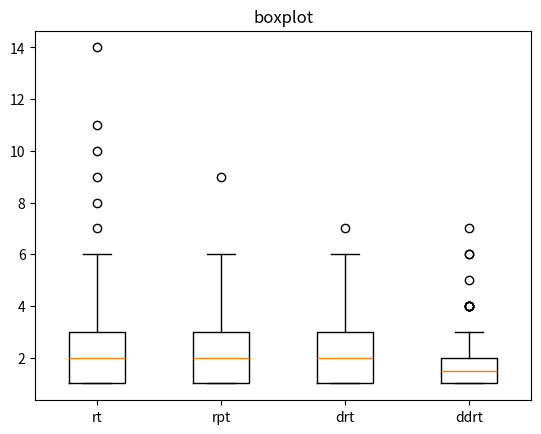

This chart was generated by the following Python code:
import matplotlib.pyplot as plt
import statistics

# 数据部分
data1 = [2, 1, 3, 1, 1, 1, 1, 4, 4, 1, 3, 3, 3, 1, 2, 2, 14, 4, 1, 3, 1, 1, 1, 1, 2, 1, 1, 4, 2, 4, 1, 7, 2, 2, 2, 5, 1, 4, 2, 2, 9, 2, 2, 4, 2, 3, 2, 6, 3, 3, 2, 2, 1, 2, 1, 1, 2, 1, 1, 4, 11, 2, 10, 1, 2, 1, 1, 2, 2, 1, 1, 8, 1, 3, 2, 1, 4, 1, 3, 3]   # 第一段数据
data2 = [6, 1, 2, 1, 1, 1, 3, 2, 2, 1, 1, 3, 1, 5, 3, 1, 1, 2, 1, 4, 3, 3, 6, 2, 1, 1, 2, 2, 3, 1, 1, 4, 1, 4, 1, 1, 2, 1, 1, 1, 2, 1, 1, 1, 1, 2, 3, 1, 1, 2, 2, 1, 4, 3, 2, 5, 1, 2, 2, 1, 1, 1, 1, 1, 5, 1, 1, 2, 3, 5, 5, 2, 1, 3, 9, 5, 1, 1, 2, 1]  # 第二段数据
data3 = [1, 3, 1, 2, 5, 1, 4, 2, 3, 2, 1, 3, 2, 1, 2, 1, 3, 1, 2, 3, 1, 3, 5, 5, 1, 1, 1, 1, 1, 2, 1, 5, 3, 1, 2, 2, 2, 1, 1, 1, 1, 4, 3, 2, 1, 2, 1, 1, 2, 1, 2, 1, 1, 5, 7, 5, 2, 2, 3, 1, 1, 3, 1, 3, 2, 1, 2, 2, 1, 1, 1, 1, 3, 2, 1, 3, 1, 1, 6, 3] # 第三段数据
data4 = [1, 7, 2, 3, 2, 1, 4, 1, 1, 1, 1, 2, 2, 1, 6, 1, 2, 2, 1, 2, 1, 1, 4, 2, 1, 4, 1, 1, 1, 3, 1, 1, 3, 5, 1, 1, 4, 3, 1, 4, 2, 1, 1, 4, 1, 1, 1, 2, 2, 2, 1, 1, 1, 2, 2, 3, 1, 1, 3, 2, 4, 2, 1, 1, 2, 1, 2, 2, 2, 1, 1, 1, 6, 2, 1, 3, 3, 1, 1, 1]  # 第四段数据

# 计算方差
variance1 = statistics.variance(data1)
variance2 = statistics.variance(data2)
variance3 = statistics.variance(data3)
variance4 = statistics.variance(data4)

# 打印方差值
print("Data1 Variance:", variance1)
print("Data2 Variance:", variance2)
print("Data3 Variance:", variance3)
print("Data4 Variance:", variance4)

mean1 = statistics.mean(data1)
mean2 = statistics.mean(data2)
mean3 = statistics.mean(data3)
mean4 = statistics.mean(data4)

# 打印平均值
print("Data1 Mean:", mean1)
print("Data2 Mean:", mean2)
print("Data3 Mean:", mean3)
print("Data4 Mean:", mean4)

# 创建箱线图
fig, ax = plt.subplots()
ax.boxplot([data1, data2, data3, data4])

# 设置箱线图的标题和x轴的标签
ax.set_title('boxplot')
ax.set_xticklabels(['rt', 'rpt', 'drt', 'ddrt'])

plt.show()
